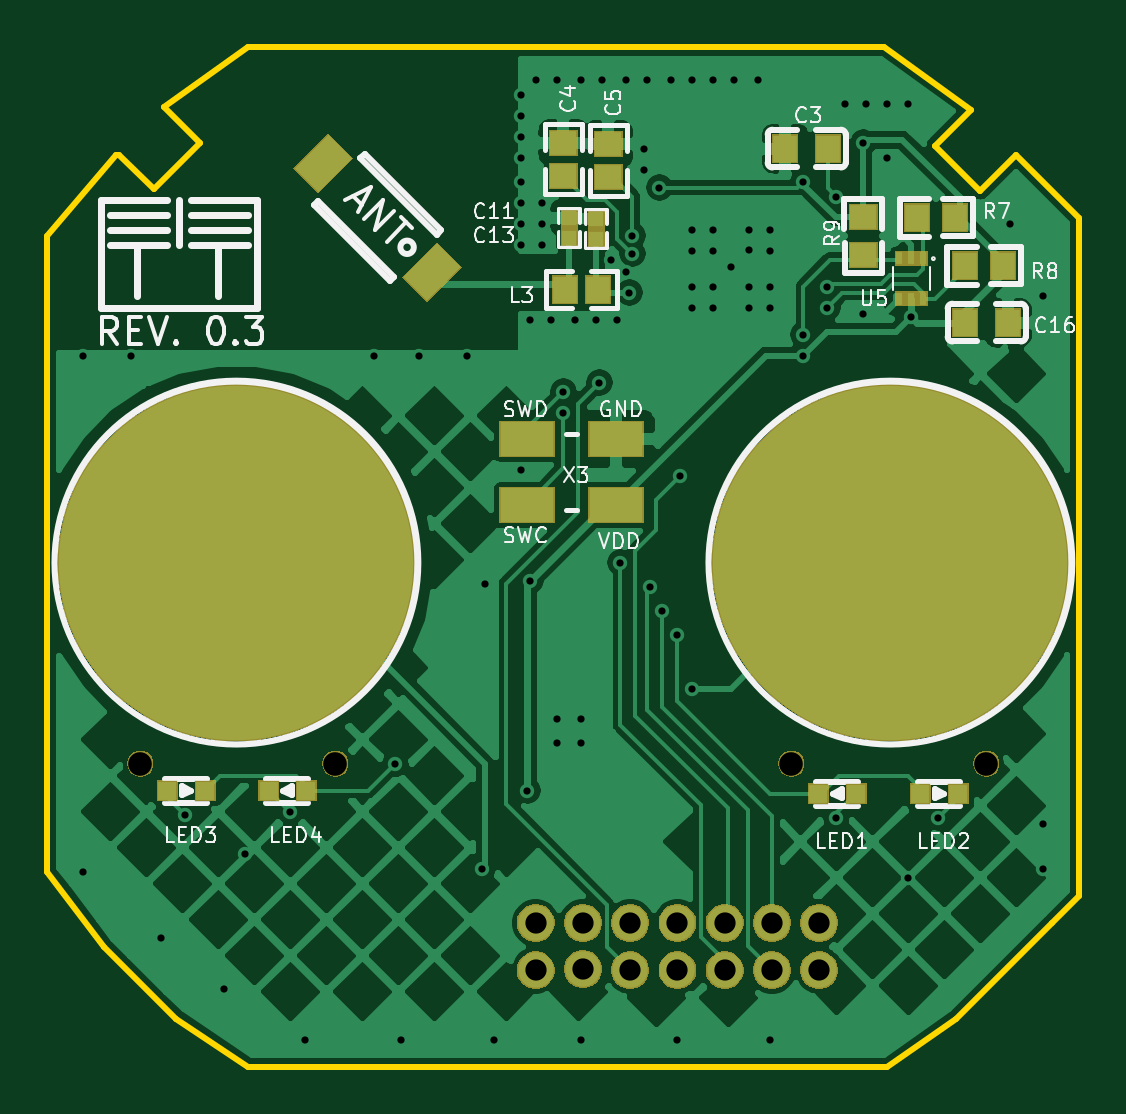
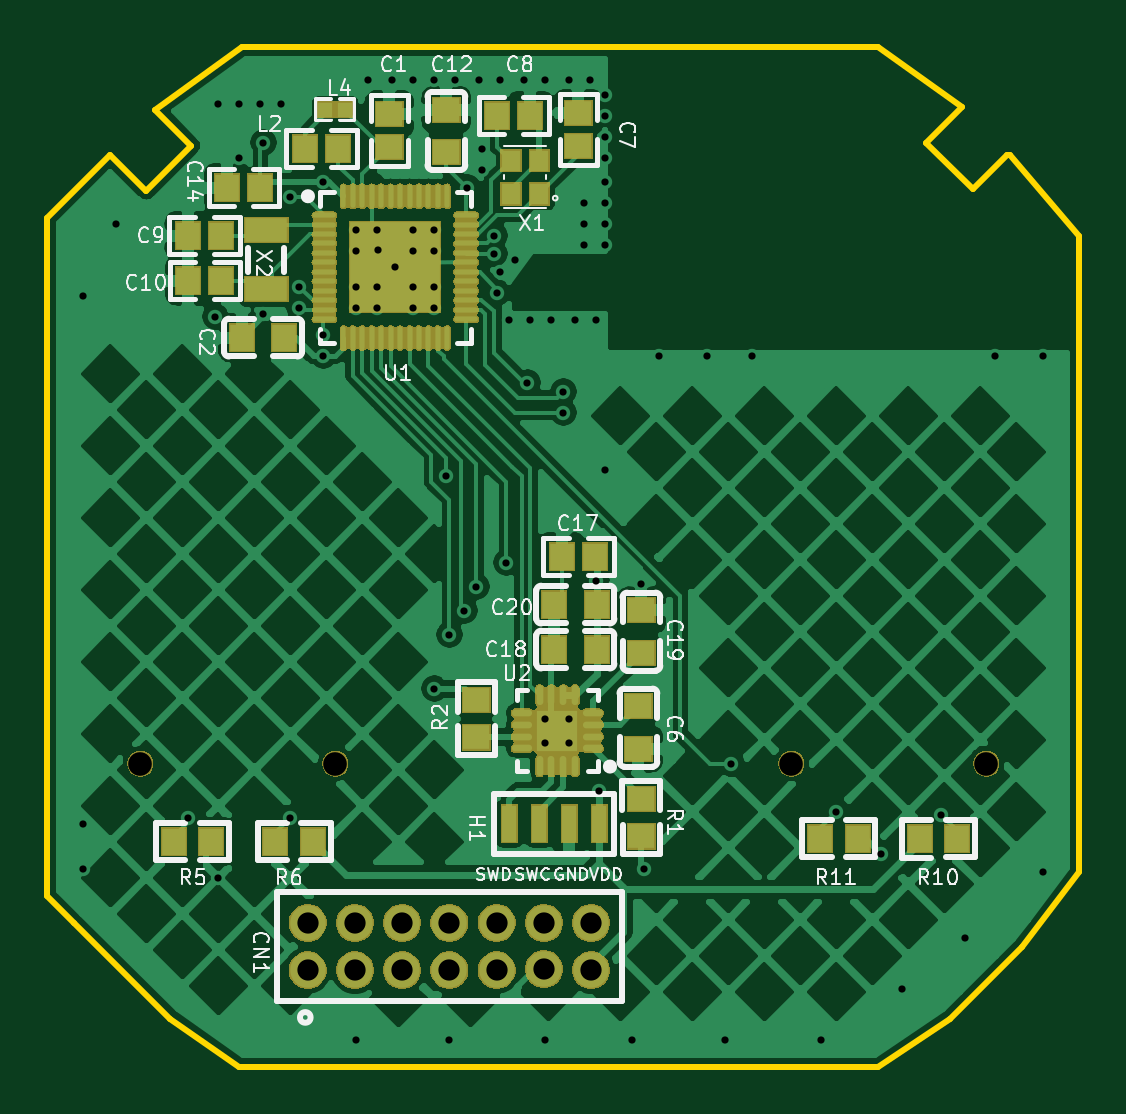
Circuit board: 11 layer files. Board 43.7 x 43.2 mm.
- bottom_copper: Touch_Switch_2ch-B_Cu.gbl (358491 bytes)
- bottom_mask: Touch_Switch_2ch-B_Mask.gbs (80516 bytes)
- paste: Touch_Switch_2ch-B_Paste.gbp (4244 bytes)
- bottom_silk: Touch_Switch_2ch-B_SilkS.gbo (38312 bytes)
- outline: Touch_Switch_2ch-Edge_Cuts.gm1 (1559 bytes)
- top_copper: Touch_Switch_2ch-F_Cu.gtl (163900 bytes)
- top_mask: Touch_Switch_2ch-F_Mask.gts (26320 bytes)
- paste: Touch_Switch_2ch-F_Paste.gtp (2417 bytes)
- top_silk: Touch_Switch_2ch-F_SilkS.gto (26653 bytes)
- drill: Touch_Switch_2ch-NPTH.drl (407 bytes)
- drill: Touch_Switch_2ch-PTH.drl (2317 bytes)

=== bottom_copper: Touch_Switch_2ch-B_Cu.gbl (358491 bytes, source omitted) ===
=== bottom_mask: Touch_Switch_2ch-B_Mask.gbs (80516 bytes, source omitted) ===
=== paste: Touch_Switch_2ch-B_Paste.gbp ===
G04 #@! TF.GenerationSoftware,KiCad,Pcbnew,5.1.5-52549c5~84~ubuntu18.04.1*
G04 #@! TF.CreationDate,2020-02-14T10:24:02+02:00*
G04 #@! TF.ProjectId,Touch_Switch_2ch,546f7563-685f-4537-9769-7463685f3263,rev?*
G04 #@! TF.SameCoordinates,Original*
G04 #@! TF.FileFunction,Paste,Bot*
G04 #@! TF.FilePolarity,Positive*
%FSLAX46Y46*%
G04 Gerber Fmt 4.6, Leading zero omitted, Abs format (unit mm)*
G04 Created by KiCad (PCBNEW 5.1.5-52549c5~84~ubuntu18.04.1) date 2020-02-14 10:24:02*
%MOMM*%
%LPD*%
G04 APERTURE LIST*
%ADD10R,1.100000X1.000000*%
%ADD11R,1.000000X1.100000*%
%ADD12R,0.635000X1.524000*%
%ADD13O,0.850000X0.280000*%
%ADD14O,0.280000X0.850000*%
%ADD15R,1.700000X1.700000*%
%ADD16R,3.800000X3.800000*%
%ADD17O,0.220000X1.000000*%
%ADD18O,1.000000X0.220000*%
%ADD19R,0.600000X0.650000*%
%ADD20R,1.800000X1.000000*%
%ADD21C,1.500000*%
%ADD22R,0.800000X0.900000*%
G04 APERTURE END LIST*
D10*
X89789000Y-56758000D03*
X89789000Y-58558000D03*
D11*
X93483000Y-56515000D03*
X91683000Y-56515000D03*
D12*
X95377000Y-65786000D03*
X94107000Y-65786000D03*
X92837000Y-65786000D03*
X91567000Y-65786000D03*
D13*
X91845000Y-62599000D03*
X91845000Y-62099000D03*
X91845000Y-61599000D03*
X91845000Y-61099000D03*
D14*
X92595000Y-60349000D03*
X93095000Y-60349000D03*
X93595000Y-60349000D03*
X94095000Y-60349000D03*
D13*
X94845000Y-61099000D03*
X94845000Y-61599000D03*
X94845000Y-62099000D03*
X94845000Y-62599000D03*
D14*
X94095000Y-63349000D03*
X93595000Y-63349000D03*
X93095000Y-63349000D03*
X92595000Y-63349000D03*
D15*
X93345000Y-61849000D03*
D10*
X89916000Y-60822000D03*
X89916000Y-62622000D03*
D11*
X93483000Y-58420000D03*
X91683000Y-58420000D03*
X93156000Y-54483000D03*
X91756000Y-54483000D03*
X80633000Y-66421000D03*
X82233000Y-66421000D03*
D10*
X89789000Y-64732000D03*
X89789000Y-66332000D03*
D11*
X78012000Y-66421000D03*
X76412000Y-66421000D03*
X103681000Y-66548000D03*
X105281000Y-66548000D03*
X107989000Y-66548000D03*
X109589000Y-66548000D03*
D10*
X96774000Y-62141000D03*
X96774000Y-60541000D03*
D16*
X100205000Y-42227000D03*
D17*
X102404000Y-45228000D03*
X102006000Y-45228000D03*
X101607000Y-45228000D03*
X101205000Y-45228000D03*
X100807000Y-45228000D03*
X100405000Y-45228000D03*
X100007000Y-45228000D03*
X99605000Y-45228000D03*
X99206000Y-45228000D03*
X98805000Y-45228000D03*
X98406000Y-45228000D03*
X98005000Y-45228000D03*
X98005000Y-39228000D03*
X98406000Y-39228000D03*
X98805000Y-39228000D03*
X99206000Y-39228000D03*
X99605000Y-39228000D03*
X100007000Y-39228000D03*
X100405000Y-39228000D03*
X100807000Y-39228000D03*
X101205000Y-39228000D03*
X101607000Y-39228000D03*
X102006000Y-39228000D03*
X102404000Y-39228000D03*
D18*
X97206000Y-40027000D03*
X97206000Y-40428000D03*
X97206000Y-40827000D03*
X97206000Y-41228000D03*
X97206000Y-41627000D03*
X97206000Y-42029000D03*
X97206000Y-42427000D03*
X97206000Y-42829000D03*
X97206000Y-43227000D03*
X97206000Y-43629000D03*
X97206000Y-44028000D03*
X97206000Y-44429000D03*
X103206000Y-44429000D03*
X103206000Y-44028000D03*
X103206000Y-43629000D03*
X103206000Y-43227000D03*
X103206000Y-42829000D03*
X103206000Y-42427000D03*
X103206000Y-42029000D03*
X103206000Y-41627000D03*
X103206000Y-41228000D03*
X103206000Y-40827000D03*
X103206000Y-40428000D03*
X103206000Y-40027000D03*
D10*
X98044000Y-37360000D03*
X98044000Y-35560000D03*
D11*
X106702000Y-45212000D03*
X104902000Y-45212000D03*
X95885000Y-35814000D03*
X94485000Y-35814000D03*
D10*
X92456000Y-37087000D03*
X92456000Y-35687000D03*
D11*
X108966000Y-42799000D03*
X107566000Y-42799000D03*
X108969000Y-40894000D03*
X107569000Y-40894000D03*
X105915000Y-38862000D03*
X107315000Y-38862000D03*
D10*
X100457000Y-37149000D03*
X100457000Y-35749000D03*
D11*
X102616000Y-37211000D03*
X104016000Y-37211000D03*
D19*
X102319000Y-35560000D03*
X103167000Y-35560000D03*
D20*
X105664000Y-40660000D03*
X105664000Y-43160000D03*
D21*
X95918000Y-71992000D03*
X95918000Y-69992000D03*
X97918000Y-71992000D03*
X97918000Y-69992000D03*
X99918000Y-71992000D03*
X99918000Y-69992000D03*
X101918000Y-71992000D03*
X101918000Y-69992000D03*
X103918000Y-71992000D03*
X103918000Y-69992000D03*
X93918000Y-71942000D03*
X93918000Y-69992000D03*
X91918000Y-71992000D03*
X91918000Y-69992000D03*
D22*
X95307000Y-39119000D03*
X95307000Y-37719000D03*
X94107000Y-37719000D03*
X94107000Y-39119000D03*
M02*

=== bottom_silk: Touch_Switch_2ch-B_SilkS.gbo (38312 bytes, source omitted) ===
=== outline: Touch_Switch_2ch-Edge_Cuts.gm1 ===
G04 #@! TF.GenerationSoftware,KiCad,Pcbnew,5.1.5-52549c5~84~ubuntu18.04.1*
G04 #@! TF.CreationDate,2020-02-14T10:24:02+02:00*
G04 #@! TF.ProjectId,Touch_Switch_2ch,546f7563-685f-4537-9769-7463685f3263,rev?*
G04 #@! TF.SameCoordinates,Original*
G04 #@! TF.FileFunction,Profile,NP*
%FSLAX46Y46*%
G04 Gerber Fmt 4.6, Leading zero omitted, Abs format (unit mm)*
G04 Created by KiCad (PCBNEW 5.1.5-52549c5~84~ubuntu18.04.1) date 2020-02-14 10:24:02*
%MOMM*%
%LPD*%
G04 APERTURE LIST*
%ADD10C,0.254000*%
G04 APERTURE END LIST*
D10*
X71247000Y-40894000D02*
X74168000Y-37465000D01*
X74168000Y-37465000D02*
X74295000Y-37465000D01*
X74295000Y-37465000D02*
X75756000Y-38926000D01*
X75756000Y-38926000D02*
X77724000Y-36957000D01*
X77724000Y-36957000D02*
X76200000Y-35433000D01*
X76200000Y-35433000D02*
X79756000Y-32893000D01*
X79756000Y-32893000D02*
X106680000Y-32893000D01*
X106680000Y-32893000D02*
X110363000Y-35560000D01*
X110363000Y-35560000D02*
X108839000Y-37084000D01*
X108839000Y-37084000D02*
X110744000Y-38989000D01*
X110744000Y-38989000D02*
X112268000Y-37465000D01*
X112268000Y-37465000D02*
X114935000Y-40132000D01*
X114935000Y-40132000D02*
X114935000Y-68834000D01*
X114935000Y-68834000D02*
X113792000Y-69977000D01*
X113792000Y-69977000D02*
X109728000Y-74041000D01*
X109728000Y-74041000D02*
X106807000Y-76073000D01*
X106807000Y-76073000D02*
X79756000Y-76073000D01*
X79756000Y-76073000D02*
X76708000Y-74041000D01*
X76708000Y-74041000D02*
X73660000Y-70993000D01*
X73660000Y-70993000D02*
X71247000Y-67818000D01*
X71247000Y-67818000D02*
X71247000Y-40894000D01*
M02*

=== top_copper: Touch_Switch_2ch-F_Cu.gtl (163900 bytes, source omitted) ===
=== top_mask: Touch_Switch_2ch-F_Mask.gts (26320 bytes, source omitted) ===
=== paste: Touch_Switch_2ch-F_Paste.gtp ===
G04 #@! TF.GenerationSoftware,KiCad,Pcbnew,5.1.5-52549c5~84~ubuntu18.04.1*
G04 #@! TF.CreationDate,2020-02-14T10:24:02+02:00*
G04 #@! TF.ProjectId,Touch_Switch_2ch,546f7563-685f-4537-9769-7463685f3263,rev?*
G04 #@! TF.SameCoordinates,Original*
G04 #@! TF.FileFunction,Paste,Top*
G04 #@! TF.FilePolarity,Positive*
%FSLAX46Y46*%
G04 Gerber Fmt 4.6, Leading zero omitted, Abs format (unit mm)*
G04 Created by KiCad (PCBNEW 5.1.5-52549c5~84~ubuntu18.04.1) date 2020-02-14 10:24:02*
%MOMM*%
%LPD*%
G04 APERTURE LIST*
%ADD10C,0.100000*%
%ADD11R,1.000000X1.100000*%
%ADD12R,1.100000X1.000000*%
%ADD13C,1.500000*%
%ADD14R,0.300000X0.500000*%
%ADD15R,2.261000X1.448000*%
%ADD16R,0.650000X0.600000*%
%ADD17R,0.800000X0.800000*%
%ADD18C,15.000000*%
G04 APERTURE END LIST*
D10*
G36*
X87302965Y-43632179D02*
G01*
X86313015Y-42642229D01*
X87727229Y-41228015D01*
X88717179Y-42217965D01*
X87302965Y-43632179D01*
G37*
G36*
X82706771Y-39035985D02*
G01*
X81716821Y-38046035D01*
X83131035Y-36631821D01*
X84120985Y-37621771D01*
X82706771Y-39035985D01*
G37*
D11*
X108078000Y-40132000D03*
X109678000Y-40132000D03*
X110097000Y-42164000D03*
X111697000Y-42164000D03*
D12*
X105792000Y-40109000D03*
X105792000Y-41709000D03*
D13*
X95918000Y-71992000D03*
X95918000Y-69992000D03*
X97918000Y-71992000D03*
X97918000Y-69992000D03*
X99918000Y-71992000D03*
X99918000Y-69992000D03*
X101918000Y-71992000D03*
X101918000Y-69992000D03*
X103918000Y-71992000D03*
X103918000Y-69992000D03*
X93918000Y-71942000D03*
X93918000Y-69992000D03*
X91918000Y-71992000D03*
X91918000Y-69992000D03*
D14*
X107823000Y-43560000D03*
X107823000Y-41860000D03*
X107315000Y-41860000D03*
X108331000Y-41860000D03*
X107315000Y-43560000D03*
X108331000Y-43560000D03*
D12*
X93091000Y-36954000D03*
X93091000Y-38354000D03*
X94996000Y-37019000D03*
X94996000Y-38419000D03*
D11*
X94553000Y-43180000D03*
X93153000Y-43180000D03*
X102489000Y-37211000D03*
X104289000Y-37211000D03*
D15*
X95326000Y-52299000D03*
X91542000Y-52299000D03*
X91542000Y-49505000D03*
X95326000Y-49505000D03*
D16*
X93345000Y-40132000D03*
X93345000Y-40980000D03*
X94488000Y-40173000D03*
X94488000Y-41021000D03*
D11*
X110109000Y-44577000D03*
X111909000Y-44577000D03*
D17*
X76327000Y-64389000D03*
X77927000Y-64389000D03*
X82207000Y-64389000D03*
X80607000Y-64389000D03*
X108204000Y-64516000D03*
X109804000Y-64516000D03*
X105486000Y-64516000D03*
X103886000Y-64516000D03*
D18*
X79247000Y-54737000D03*
X106933000Y-54737000D03*
M02*

=== top_silk: Touch_Switch_2ch-F_SilkS.gto (26653 bytes, source omitted) ===
=== drill: Touch_Switch_2ch-NPTH.drl ===
M48
; DRILL file {KiCad 5.1.5-52549c5~84~ubuntu18.04.1} date Fri 14 Feb 2020 10:24:07 AM EET
; FORMAT={-:-/ absolute / metric / decimal}
; #@! TF.CreationDate,2020-02-14T10:24:07+02:00
; #@! TF.GenerationSoftware,Kicad,Pcbnew,5.1.5-52549c5~84~ubuntu18.04.1
; #@! TF.FileFunction,NonPlated,1,2,NPTH
FMAT,2
METRIC
T1C1.000
%
G90
G05
T1
X83.439Y-63.246
X75.184Y-63.246
X102.743Y-63.246
X110.998Y-63.246
T0
M30

=== drill: Touch_Switch_2ch-PTH.drl ===
M48
; DRILL file {KiCad 5.1.5-52549c5~84~ubuntu18.04.1} date Fri 14 Feb 2020 10:24:07 AM EET
; FORMAT={-:-/ absolute / metric / decimal}
; #@! TF.CreationDate,2020-02-14T10:24:07+02:00
; #@! TF.GenerationSoftware,Kicad,Pcbnew,5.1.5-52549c5~84~ubuntu18.04.1
; #@! TF.FileFunction,Plated,1,2,PTH
FMAT,2
METRIC
T1C0.305
T2C0.900
%
G90
G05
T1
X72.771Y-45.974
X72.771Y-67.818
X74.803Y-45.974
X76.073Y-70.612
X77.089Y-65.405
X78.74Y-72.771
X79.629Y-67.056
X81.534Y-65.278
X82.169Y-74.93
X85.09Y-45.974
X85.979Y-63.246
X86.233Y-74.93
X86.995Y-45.974
X89.027Y-45.974
X89.662Y-67.691
X89.789Y-55.626
X90.17Y-74.93
X91.313Y-34.925
X91.313Y-35.814
X91.313Y-36.703
X91.313Y-37.592
X91.313Y-38.608
X91.313Y-39.497
X91.313Y-40.386
X91.313Y-41.275
X91.313Y-50.8
X91.567Y-64.389
X91.694Y-44.45
X91.694Y-55.499
X91.948Y-34.29
X92.202Y-39.497
X92.202Y-40.386
X92.202Y-41.275
X92.583Y-44.45
X92.837Y-34.29
X92.837Y-61.341
X92.837Y-62.357
X93.091Y-47.498
X93.091Y-48.387
X93.599Y-44.45
X93.853Y-34.29
X93.853Y-61.341
X93.853Y-62.357
X93.853Y-74.93
X94.488Y-44.45
X94.615Y-47.117
X94.742Y-34.29
X95.123Y-41.91
X95.377Y-44.45
X95.504Y-54.737
X95.758Y-34.29
X95.758Y-42.418
X95.885Y-43.307
X96.012Y-40.894
X96.012Y-41.656
X96.52Y-37.211
X96.52Y-38.1
X96.647Y-34.29
X96.774Y-55.753
X97.155Y-38.862
X97.282Y-56.769
X97.663Y-34.29
X97.917Y-57.785
X97.917Y-74.93
X98.044Y-51.054
X98.552Y-34.29
X98.552Y-40.64
X98.552Y-41.529
X98.552Y-43.053
X98.552Y-43.942
X98.552Y-60.071
X99.441Y-34.29
X99.441Y-40.64
X99.441Y-41.529
X99.441Y-43.053
X99.441Y-43.942
X100.203Y-42.226
X100.33Y-34.29
X100.932Y-41.496
X100.965Y-40.64
X100.965Y-43.053
X100.965Y-43.942
X101.346Y-34.29
X101.854Y-40.64
X101.854Y-41.529
X101.854Y-43.053
X101.854Y-43.942
X101.854Y-74.93
X103.251Y-38.608
X103.251Y-45.085
X103.251Y-45.974
X104.267Y-43.053
X104.267Y-43.942
X104.648Y-39.243
X104.648Y-65.532
X105.029Y-35.306
X105.791Y-36.957
X105.791Y-44.196
X105.918Y-35.306
X106.807Y-35.306
X106.807Y-37.592
X107.696Y-35.306
X107.696Y-68.072
X107.823Y-44.323
X108.966Y-65.532
X112.014Y-40.386
X113.411Y-43.434
X113.411Y-65.786
X113.411Y-67.691
T2
X91.918Y-69.992
X91.918Y-71.992
X93.918Y-69.992
X93.918Y-71.942
X95.918Y-69.992
X95.918Y-71.992
X97.918Y-69.992
X97.918Y-71.992
X99.918Y-69.992
X99.918Y-71.992
X101.918Y-69.992
X101.918Y-71.992
X103.918Y-69.992
X103.918Y-71.992
T0
M30

